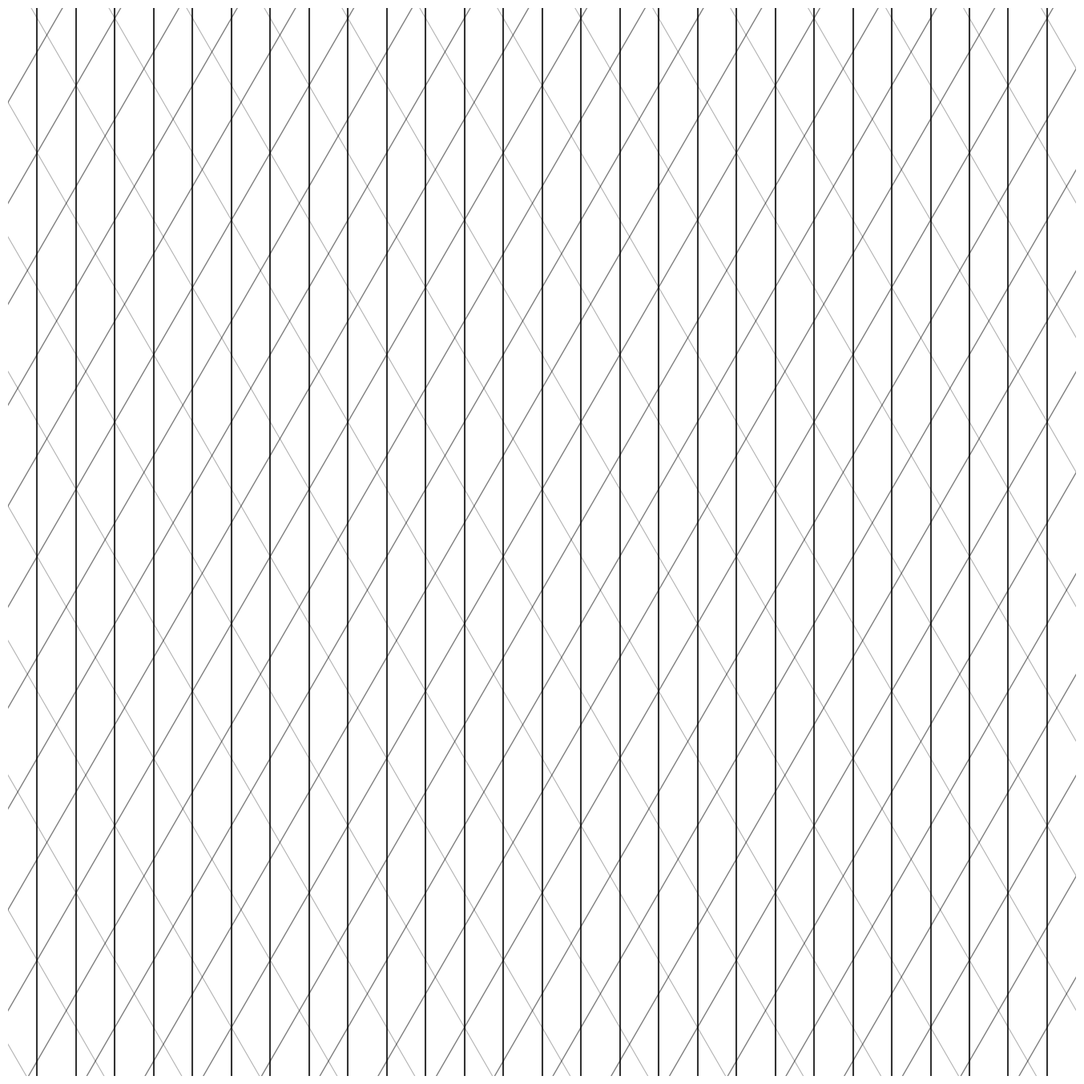

This chart was generated by the following Python code:
import numpy as np
import matplotlib.pyplot as plt
from pathlib import Path
from datetime import datetime

SIZE = 4000
DPI = 300
SEED = 42
DATE = datetime.now().strftime("%d%m%Y")

JPG_DIR = Path("output/jpg")
SVG_DIR = Path("output/svg")
JPG_DIR.mkdir(parents=True, exist_ok=True)
SVG_DIR.mkdir(parents=True, exist_ok=True)

np.random.seed(SEED)


def setup_ax():
    fig, ax = plt.subplots(figsize=(SIZE/DPI, SIZE/DPI), dpi=DPI)
    fig.subplots_adjust(left=0, right=1, top=1, bottom=0)
    ax.set_facecolor("white")
    ax.set_xlim(-5, 105)
    ax.set_ylim(-5, 105)
    ax.set_aspect("equal")
    ax.axis("off")
    return fig, ax


def save(fig, name):
    jpg_path = JPG_DIR / f"{name}_{DATE}.jpg"
    svg_path = SVG_DIR / f"{name}_{DATE}.svg"
    fig.savefig(jpg_path, dpi=DPI, pad_inches=0, facecolor="white")
    fig.savefig(svg_path, format="svg", pad_inches=0, facecolor="white")
    plt.close(fig)
    print(f"Tersimpan: {jpg_path} | {svg_path}")
def abstract_parallel_lines_multi_layer_pattern_black_white_texture():
    """Garis paralel berlapis dengan orientasi berbeda"""
    fig, ax = setup_ax()
    layers = [
        {"angle": 0, "spacing": 4, "lw": 1.5, "alpha": 0.8},
        {"angle": 60, "spacing": 6, "lw": 1.0, "alpha": 0.5},
        {"angle": 120, "spacing": 8, "lw": 0.8, "alpha": 0.3},
    ]
    for layer in layers:
        angle = layer["angle"]
        rad = np.radians(angle)
        cos_a = np.cos(rad)
        sin_a = np.sin(rad)
        for offset in np.arange(-150, 250, layer["spacing"]):
            if abs(sin_a) > 0.001:
                x = np.array([-20, 120])
                y = (x - offset) * sin_a / cos_a
            else:
                x = np.array([offset, offset])
                y = np.array([-20, 120])
            ax.plot(x, y, color="black", linewidth=layer["lw"], alpha=layer["alpha"])
    save(fig, "abstract_parallel_lines_multi_layer_pattern_black_white_texture")


if __name__ == "__main__":
    abstract_parallel_lines_multi_layer_pattern_black_white_texture()
